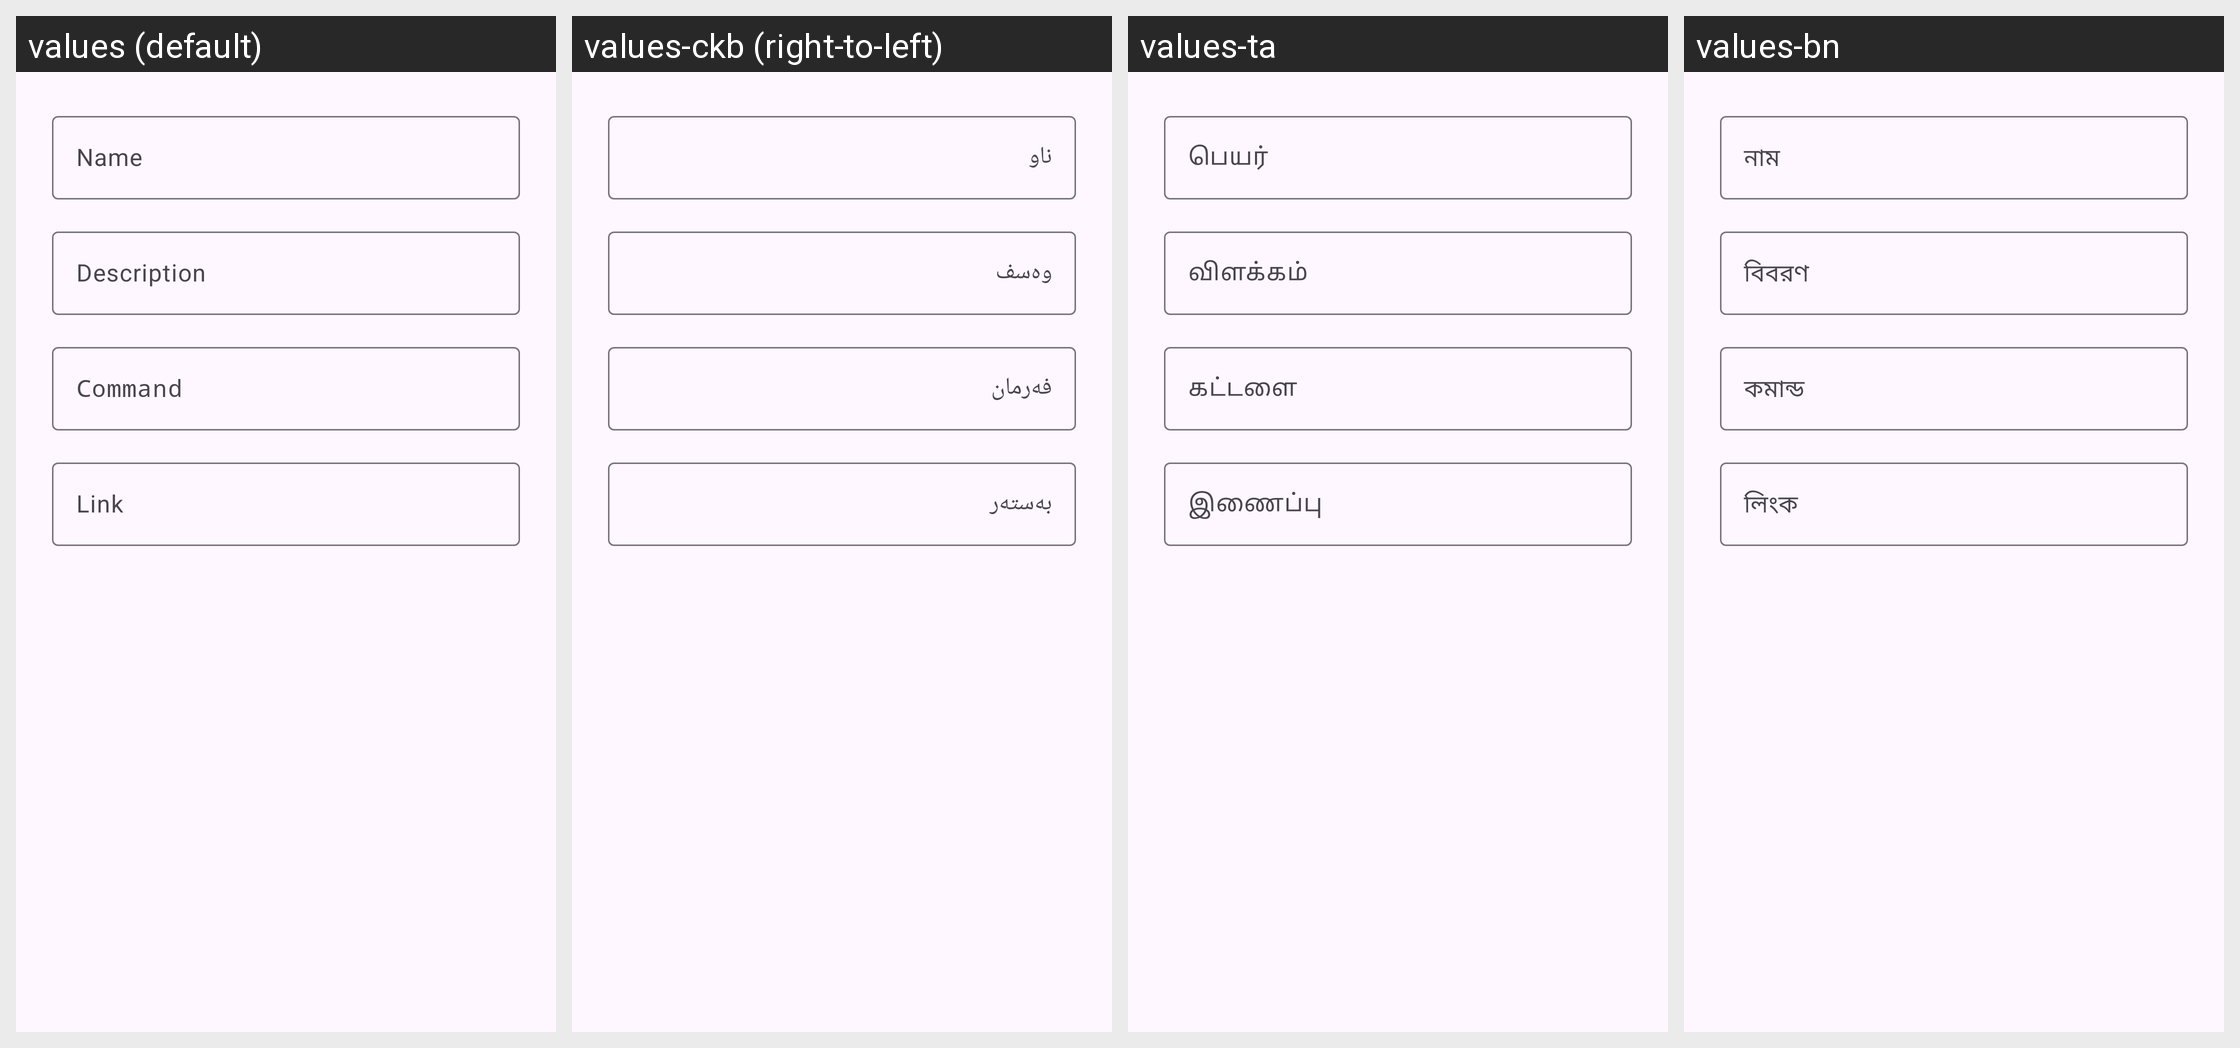

Here is an Android app screen in its default locale and in the app's own translations. Write out the translated-string differences for the strings that appear on this screen.
Android screen res/layout/tc4_dialog_feature_edit.xml rendered under 4 locales, left to right: values (default), values-ckb (right-to-left), values-ta, values-bn. Device: Nexus 5 (rendered at 1080×1920; each locale shown at half size, 540×960, under a caption strip naming it); theme Theme.TinyContainer.
Other locales in the repository, not shown: values-ar, values-cs, values-de, values-fa, values-fr, values-gl, values-hi, values-id, values-it, values-ja, values-ko, values-lv, values-ms, values-nb-rNO, values-nl, values-pl, values-pt, values-pt-rBR, values-ru, values-sr, values-sv, values-sw, values-th, values-tr, values-uk, values-vi, values-zh-rCN, values-zh-rTW.
Strings drawn on this screen, with the default value and each locale's value (text and hints the layout hard-codes, and strings that could not be matched under every locale, appear in the picture but are not listed):

tc4_hint_name
  values: Name
  values-ckb: ناو
  values-ta: பெயர்
  values-bn: নাম

tc4_hint_description
  values: Description
  values-ckb: وەسف
  values-ta: விளக்கம்
  values-bn: বিবরণ

tc4_hint_command
  values: Command
  values-ckb: فەرمان
  values-ta: கட்டளை
  values-bn: কমান্ড

tc4_hint_link
  values: Link
  values-ckb: بەستەر
  values-ta: இணைப்பு
  values-bn: লিংক
